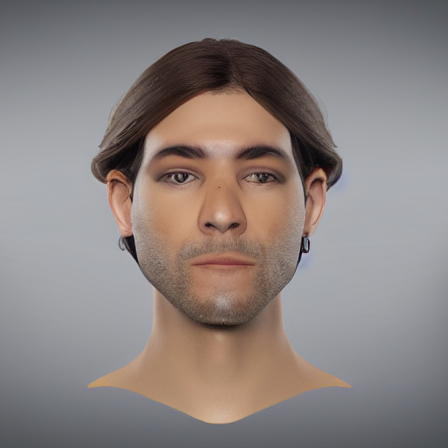
Generation parameters embedded in this image by AUTOMATIC1111 Stable Diffusion web UI or a fork of it (Forge, ...) (PNG 'parameters' text chunk):
person with neutral expression facing camera photorealistic
Steps: 20, Sampler: DPM++ 2M, Schedule type: Karras, CFG scale: 7, Seed: 1309787848, Size: 450x450, Model hash: cc6cb27103, Model: defaultmodels, Version: v1.10.1